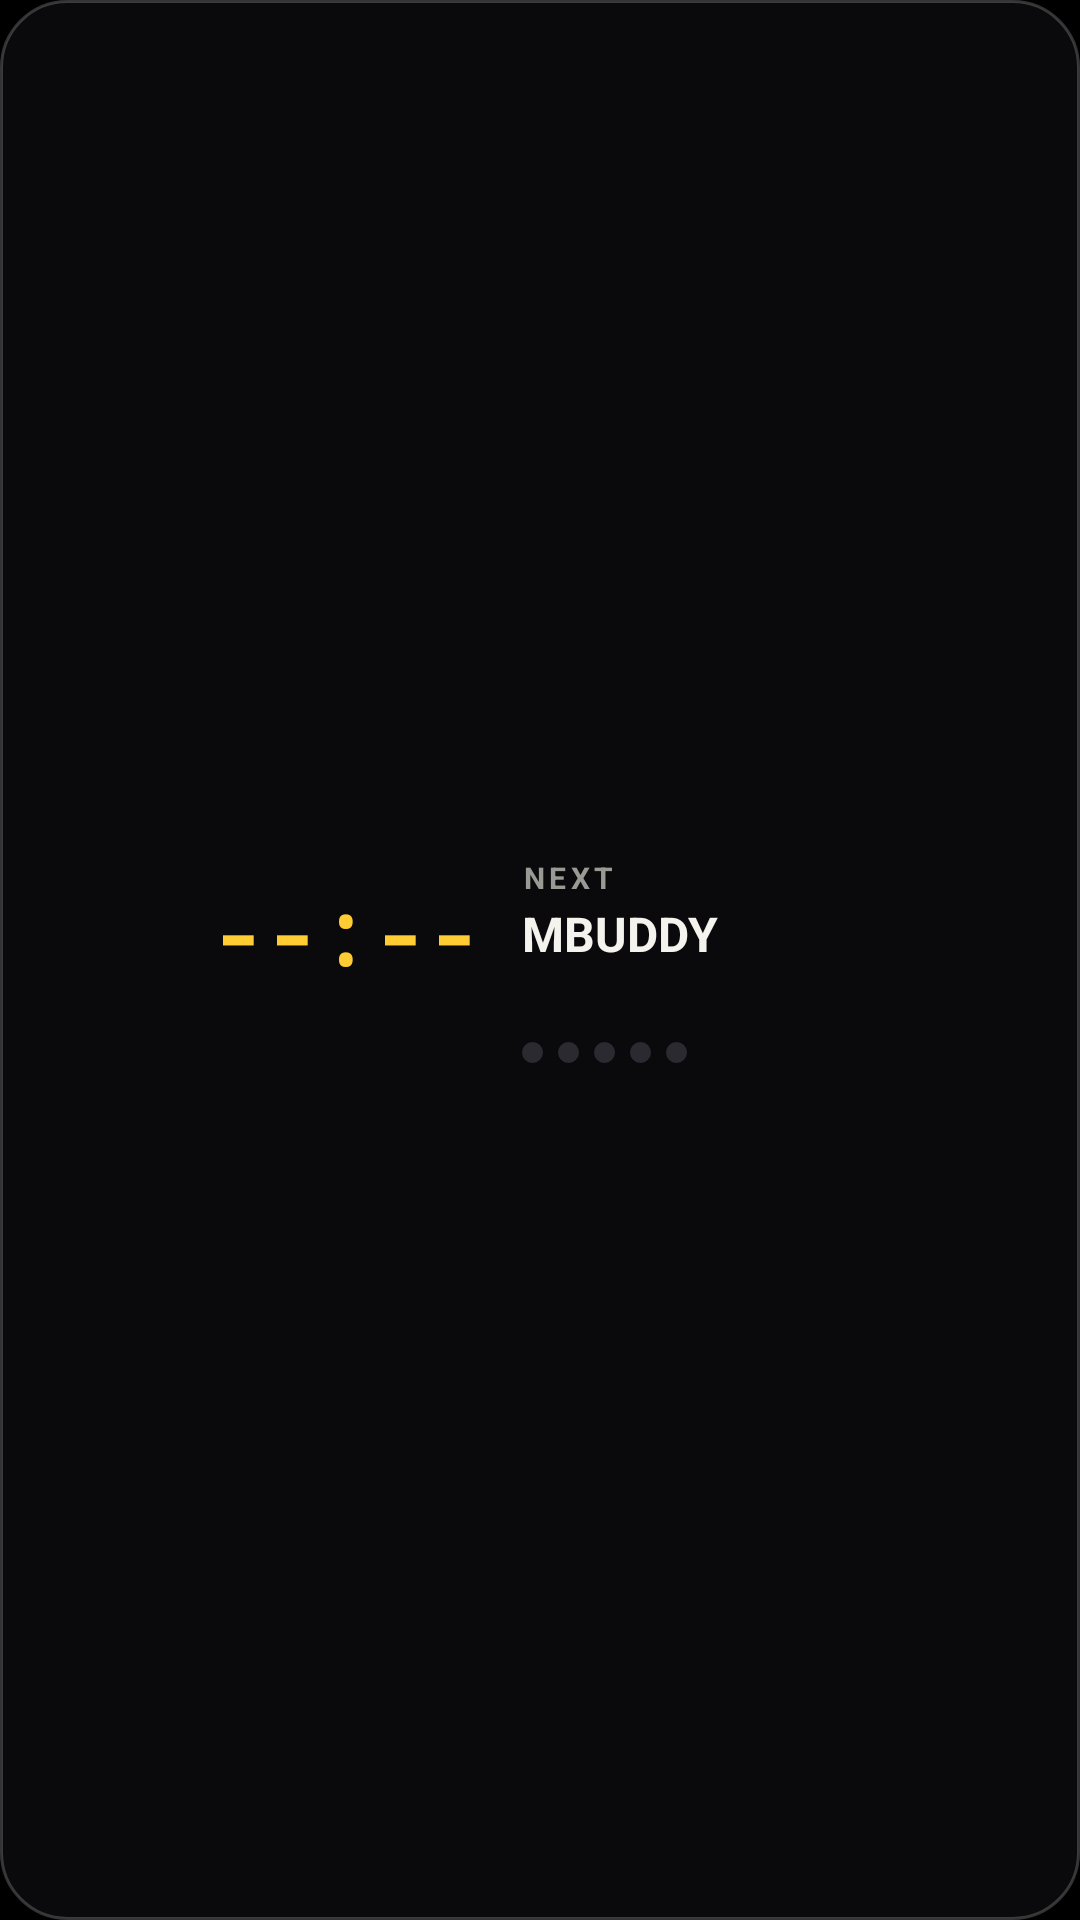

Layout XML and referenced resources for this Android screen:
<!-- AndroidManifest.xml: application theme Theme.MBUDDY -->
<!-- res/layout/widget_next.xml -->
<?xml version="1.0" encoding="utf-8"?>
<LinearLayout xmlns:android="http://schemas.android.com/apk/res/android"
    android:id="@+id/w_root"
    android:layout_width="match_parent" android:layout_height="match_parent"
    android:orientation="horizontal" android:gravity="center_vertical"
    android:background="@drawable/widget_bg" android:padding="14dp">
    <ImageView android:id="@+id/w_face" android:layout_width="44dp" android:layout_height="44dp"
        android:layout_marginEnd="12dp" android:scaleType="fitCenter" android:contentDescription="@null" />
    <LinearLayout
        android:layout_width="wrap_content" android:layout_height="wrap_content"
        android:orientation="vertical" android:paddingEnd="14dp">
        <TextView android:id="@+id/w_time" android:layout_width="wrap_content" android:layout_height="wrap_content"
            android:text="--:--" android:textColor="#FFCC33" android:textSize="30sp" android:textStyle="bold"
            android:fontFamily="monospace" android:includeFontPadding="false" />
        <TextView android:id="@+id/w_day" android:layout_width="wrap_content" android:layout_height="wrap_content"
            android:layout_marginTop="2dp" android:text="" android:textColor="#9A9A94" android:textSize="12sp" android:includeFontPadding="false" />
    </LinearLayout>
    <LinearLayout
        android:layout_width="0dp" android:layout_height="wrap_content" android:layout_weight="1"
        android:orientation="vertical">
        <TextView android:id="@+id/w_label" android:layout_width="wrap_content" android:layout_height="wrap_content"
            android:text="NEXT" android:textColor="#9A9A94" android:textSize="10sp" android:textStyle="bold" android:letterSpacing="0.14" />
        <TextView android:id="@+id/w_title" android:layout_width="match_parent" android:layout_height="wrap_content"
            android:layout_marginTop="1dp" android:maxLines="2" android:ellipsize="end"
            android:text="MBUDDY" android:textColor="#F5F3EE" android:textSize="16sp" android:textStyle="bold" />
        <TextView android:id="@+id/w_then" android:layout_width="match_parent" android:layout_height="wrap_content"
            android:layout_marginTop="3dp" android:maxLines="1" android:ellipsize="end"
            android:text="" android:textColor="#7C7C76" android:textSize="12sp" />
        <LinearLayout android:layout_width="wrap_content" android:layout_height="wrap_content"
            android:layout_marginTop="6dp" android:orientation="horizontal">
            <ImageView android:id="@+id/w_d1" android:layout_width="7dp" android:layout_height="7dp" android:layout_marginEnd="5dp" android:src="@drawable/dot_off" />
            <ImageView android:id="@+id/w_d2" android:layout_width="7dp" android:layout_height="7dp" android:layout_marginEnd="5dp" android:src="@drawable/dot_off" />
            <ImageView android:id="@+id/w_d3" android:layout_width="7dp" android:layout_height="7dp" android:layout_marginEnd="5dp" android:src="@drawable/dot_off" />
            <ImageView android:id="@+id/w_d4" android:layout_width="7dp" android:layout_height="7dp" android:layout_marginEnd="5dp" android:src="@drawable/dot_off" />
            <ImageView android:id="@+id/w_d5" android:layout_width="7dp" android:layout_height="7dp" android:src="@drawable/dot_off" />
        </LinearLayout>
    </LinearLayout>
</LinearLayout>
<!-- resources referenced by this layout -->
<resources>
  <!-- drawable dot_off (drawable) -->
  <?xml version="1.0" encoding="utf-8"?>
  <shape xmlns:android="http://schemas.android.com/apk/res/android" android:shape="oval">
      <solid android:color="#2A2A30" />
      <size android:width="7dp" android:height="7dp" />
  </shape>
  <!-- drawable widget_bg (drawable) -->
  <?xml version="1.0" encoding="utf-8"?>
  <shape xmlns:android="http://schemas.android.com/apk/res/android" android:shape="rectangle">
      <solid android:color="#F20B0B0E" />
      <corners android:radius="22dp" />
      <stroke android:width="1dp" android:color="#33FFFFFF" />
  </shape>
  <style name="Theme.MBUDDY" parent="Theme.AppCompat.NoActionBar">
          <item name="android:windowBackground">#000000</item>
          <item name="android:statusBarColor">#000000</item>
          <item name="android:navigationBarColor">#000000</item>
          <item name="android:textColor">#F5F3EE</item>
          <item name="colorAccent">#FFCC33</item>
      </style>
</resources>
